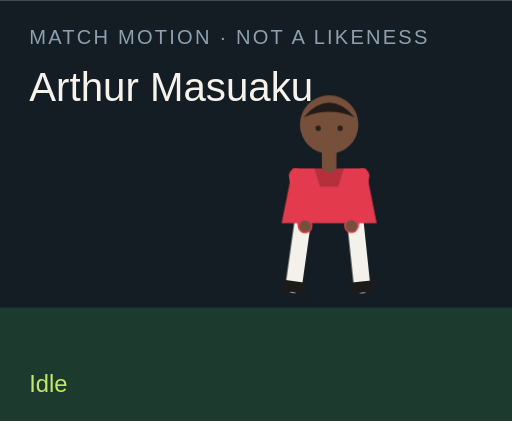
t = 0.00 s
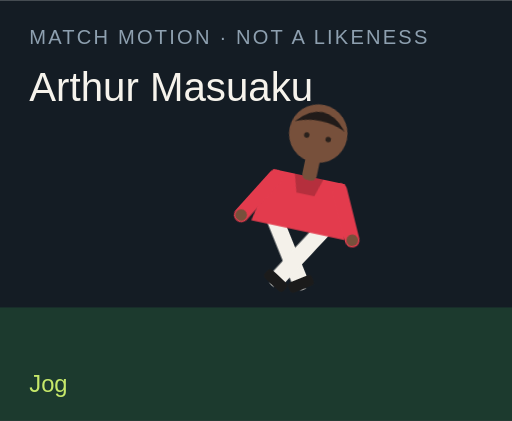
t = 1.50 s
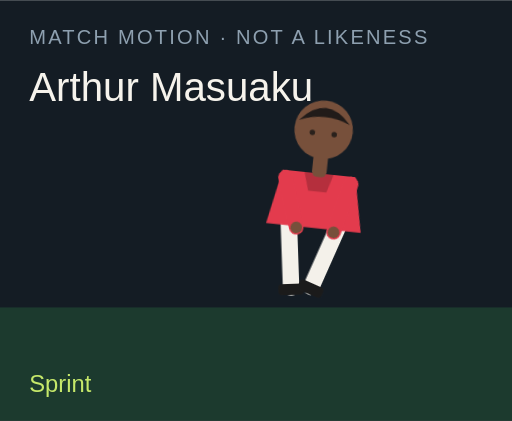
t = 3.00 s
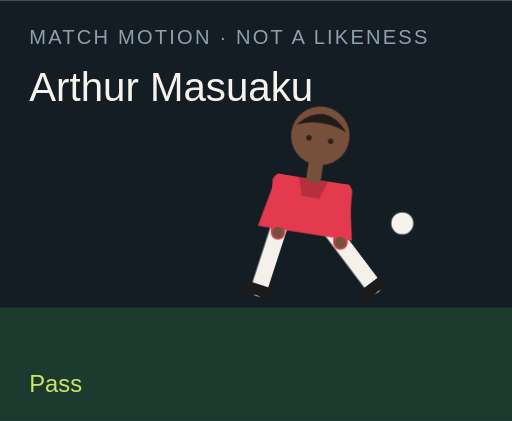
t = 4.50 s
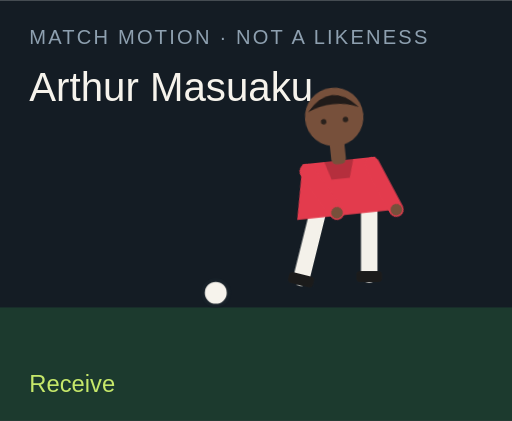
t = 6.00 s
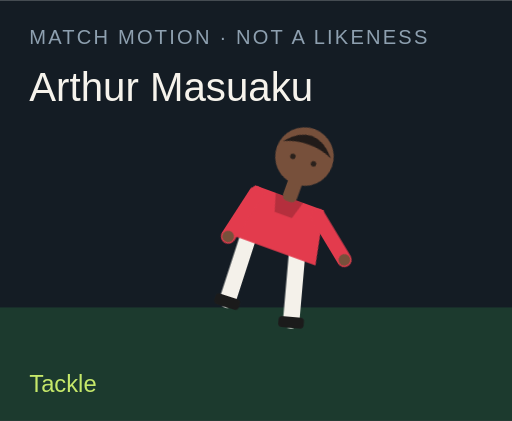
t = 7.50 s

The animated SVG that drew these frames (rendered in a browser with its animation timeline set to each time). Animation: 18 CSS @keyframes rules; one cycle of 9.00 s, repeats indefinitely.

<?xml version="1.0" encoding="UTF-8"?>
<svg xmlns="http://www.w3.org/2000/svg" viewBox="0 0 280 230" role="img">
  <style>@media (prefers-reduced-motion: reduce){animate,animateTransform{display:none}}</style>
  <rect width="280" height="230" fill="#141c24"/>
  <rect y="168" width="280" height="62" fill="#1c3a2e"/>
  <text x="16" y="24" fill="#8ea0b0" font-family="Arial,sans-serif" font-size="11" letter-spacing="1.2">MATCH MOTION · NOT A LIKENESS</text>
  <text x="16" y="55" fill="#f6f3ec" font-family="Impact,sans-serif" font-size="22">Arthur Masuaku</text>
  <circle r="7" fill="#f6f3ec" stroke="#172028" stroke-width="2" id="motion-43010" cx="150" cy="160" opacity="0">
    
    
    
  </circle>
  <g transform="translate(132 40)">
    <g id="motion-43032" transform="rotate(0 48 90)">
      
      <g id="motion-43034" transform="translate(0 0)">
        
        <g transform="translate(34 78)"><g id="motion-43036" transform="rotate(8)"><path d="M0 0 V38" stroke="#f4f1ea" stroke-width="9" stroke-linecap="round"/><rect x="-7" y="36" width="14" height="6" rx="2" fill="#1b1b1b"/></g></g>
        <g transform="translate(62 78)"><g id="motion-43038" transform="rotate(-6)"><path d="M0 0 V38" stroke="#f4f1ea" stroke-width="9" stroke-linecap="round"/><rect x="-7" y="36" width="14" height="6" rx="2" fill="#1b1b1b"/></g></g>
        <path d="M28 52 h40 l6 30 H22 Z" fill="#e33b4d"/>
        <path d="M40 52 h16 l-3 10 H43 Z" fill="#000" opacity=".2"/>
        <g transform="translate(30 56)"><g id="motion-43040" transform="rotate(-10)"><path d="M0 0 V28" stroke="#e33b4d" stroke-width="8" stroke-linecap="round"/><circle cx="0" cy="28" r="3.2" fill="#77503b"/></g></g>
        <g transform="translate(66 56)"><g id="motion-43042" transform="rotate(12)"><path d="M0 0 V28" stroke="#e33b4d" stroke-width="8" stroke-linecap="round"/><circle cx="0" cy="28" r="3.2" fill="#77503b"/></g></g>
        <rect x="44" y="40" width="8" height="14" rx="3" fill="#77503b"/>
        <circle cx="48" cy="28" r="16" fill="#77503b"/>
        <path d="M34 24 Q48 8 62 24 Q48 18 34 24" fill="#211b19"/>
        <circle cx="42" cy="30" r="1.5" fill="#2a211c"/><circle cx="54" cy="30" r="1.5" fill="#2a211c"/>
      </g>
    </g>
  </g>
  <text x="16" y="214" fill="#c6e86a" font-family="Arial,sans-serif" font-size="13" opacity="1" id="motion-43014">Idle</text><text x="16" y="214" fill="#c6e86a" font-family="Arial,sans-serif" font-size="13" opacity="0" id="motion-43016">Jog</text><text x="16" y="214" fill="#c6e86a" font-family="Arial,sans-serif" font-size="13" opacity="0" id="motion-43018">Sprint</text><text x="16" y="214" fill="#c6e86a" font-family="Arial,sans-serif" font-size="13" opacity="0" id="motion-43020">Dribble</text><text x="16" y="214" fill="#c6e86a" font-family="Arial,sans-serif" font-size="13" opacity="0" id="motion-43022">Pass</text><text x="16" y="214" fill="#c6e86a" font-family="Arial,sans-serif" font-size="13" opacity="0" id="motion-43024">Shoot</text><text x="16" y="214" fill="#c6e86a" font-family="Arial,sans-serif" font-size="13" opacity="0" id="motion-43026">Receive</text><text x="16" y="214" fill="#c6e86a" font-family="Arial,sans-serif" font-size="13" opacity="0" id="motion-43028">Tackle</text><text x="16" y="214" fill="#c6e86a" font-family="Arial,sans-serif" font-size="13" opacity="0" id="motion-43030">Point</text>
<style>@keyframes track-43011{0%{cx:150px}11.1%{cx:156px}22.2%{cx:164px}33.300000000000004%{cx:142px}44.4%{cx:190px}55.60000000000001%{cx:250px}66.7%{cx:118px}77.8%{cx:150px}88.9%{cx:150px}100%{cx:150px}}@keyframes track-43012{0%{cy:160px}11.1%{cy:158px}22.2%{cy:154px}33.300000000000004%{cy:156px}44.4%{cy:148px}55.60000000000001%{cy:96px}66.7%{cy:160px}77.8%{cy:160px}88.9%{cy:160px}100%{cy:160px}}@keyframes track-43013{0%{opacity:0}11.1%{opacity:0}22.2%{opacity:0}33.300000000000004%{opacity:1}44.4%{opacity:1}55.60000000000001%{opacity:1}66.7%{opacity:1}77.8%{opacity:0}88.9%{opacity:0}100%{opacity:0}}@keyframes track-43015{0%{opacity:1}11.1%{opacity:0}22.2%{opacity:0}33.300000000000004%{opacity:0}44.4%{opacity:0}55.60000000000001%{opacity:0}66.7%{opacity:0}77.8%{opacity:0}88.9%{opacity:0}100%{opacity:1}}@keyframes track-43017{0%{opacity:0}11.1%{opacity:1}22.2%{opacity:0}33.300000000000004%{opacity:0}44.4%{opacity:0}55.60000000000001%{opacity:0}66.7%{opacity:0}77.8%{opacity:0}88.9%{opacity:0}100%{opacity:0}}@keyframes track-43019{0%{opacity:0}11.1%{opacity:0}22.2%{opacity:1}33.300000000000004%{opacity:0}44.4%{opacity:0}55.60000000000001%{opacity:0}66.7%{opacity:0}77.8%{opacity:0}88.9%{opacity:0}100%{opacity:0}}@keyframes track-43021{0%{opacity:0}11.1%{opacity:0}22.2%{opacity:0}33.300000000000004%{opacity:1}44.4%{opacity:0}55.60000000000001%{opacity:0}66.7%{opacity:0}77.8%{opacity:0}88.9%{opacity:0}100%{opacity:0}}@keyframes track-43023{0%{opacity:0}11.1%{opacity:0}22.2%{opacity:0}33.300000000000004%{opacity:0}44.4%{opacity:1}55.60000000000001%{opacity:0}66.7%{opacity:0}77.8%{opacity:0}88.9%{opacity:0}100%{opacity:0}}@keyframes track-43025{0%{opacity:0}11.1%{opacity:0}22.2%{opacity:0}33.300000000000004%{opacity:0}44.4%{opacity:0}55.60000000000001%{opacity:1}66.7%{opacity:0}77.8%{opacity:0}88.9%{opacity:0}100%{opacity:0}}@keyframes track-43027{0%{opacity:0}11.1%{opacity:0}22.2%{opacity:0}33.300000000000004%{opacity:0}44.4%{opacity:0}55.60000000000001%{opacity:0}66.7%{opacity:1}77.8%{opacity:0}88.9%{opacity:0}100%{opacity:0}}@keyframes track-43029{0%{opacity:0}11.1%{opacity:0}22.2%{opacity:0}33.300000000000004%{opacity:0}44.4%{opacity:0}55.60000000000001%{opacity:0}66.7%{opacity:0}77.8%{opacity:1}88.9%{opacity:0}100%{opacity:0}}@keyframes track-43031{0%{opacity:0}11.1%{opacity:0}22.2%{opacity:0}33.300000000000004%{opacity:0}44.4%{opacity:0}55.60000000000001%{opacity:0}66.7%{opacity:0}77.8%{opacity:0}88.9%{opacity:1}100%{opacity:0}}@keyframes track-43033{0%{transform:rotate(0deg)}11.1%{transform:rotate(8deg)}22.2%{transform:rotate(16deg)}33.300000000000004%{transform:rotate(6deg)}44.4%{transform:rotate(4deg)}55.60000000000001%{transform:rotate(14deg)}66.7%{transform:rotate(-6deg)}77.8%{transform:rotate(34deg)}88.9%{transform:rotate(6deg)}100%{transform:rotate(0deg)}}@keyframes track-43035{0%{transform:translate(0px,0px)}11.1%{transform:translate(0px,-3px)}22.2%{transform:translate(0px,-6px)}33.300000000000004%{transform:translate(0px,-2px)}44.4%{transform:translate(0px,2px)}55.60000000000001%{transform:translate(0px,-4px)}66.7%{transform:translate(0px,1px)}77.8%{transform:translate(0px,10px)}88.9%{transform:translate(0px,-4px)}100%{transform:translate(0px,0px)}}@keyframes track-43037{0%{transform:rotate(8deg)}11.1%{transform:rotate(-26deg)}22.2%{transform:rotate(-42deg)}33.300000000000004%{transform:rotate(-8deg)}44.4%{transform:rotate(6deg)}55.60000000000001%{transform:rotate(12deg)}66.7%{transform:rotate(20deg)}77.8%{transform:rotate(-8deg)}88.9%{transform:rotate(4deg)}100%{transform:rotate(8deg)}}@keyframes track-43039{0%{transform:rotate(-6deg)}11.1%{transform:rotate(24deg)}22.2%{transform:rotate(38deg)}33.300000000000004%{transform:rotate(18deg)}44.4%{transform:rotate(-38deg)}55.60000000000001%{transform:rotate(-54deg)}66.7%{transform:rotate(6deg)}77.8%{transform:rotate(-22deg)}88.9%{transform:rotate(-8deg)}100%{transform:rotate(-6deg)}}@keyframes track-43041{0%{transform:rotate(-10deg)}11.1%{transform:rotate(24deg)}22.2%{transform:rotate(36deg)}33.300000000000004%{transform:rotate(-18deg)}44.4%{transform:rotate(10deg)}55.60000000000001%{transform:rotate(-24deg)}66.7%{transform:rotate(-30deg)}77.8%{transform:rotate(12deg)}88.9%{transform:rotate(14deg)}100%{transform:rotate(-10deg)}}@keyframes track-43043{0%{transform:rotate(12deg)}11.1%{transform:rotate(-20deg)}22.2%{transform:rotate(-32deg)}33.300000000000004%{transform:rotate(14deg)}44.4%{transform:rotate(-26deg)}55.60000000000001%{transform:rotate(18deg)}66.7%{transform:rotate(-22deg)}77.8%{transform:rotate(-6deg)}88.9%{transform:rotate(-96deg)}100%{transform:rotate(12deg)}}@media(prefers-reduced-motion:no-preference){#motion-43010{animation:track-43011 9s linear infinite both,track-43012 9s linear infinite both,track-43013 9s steps(1,end) infinite both}#motion-43014{animation:track-43015 9s steps(1,end) infinite both}#motion-43016{animation:track-43017 9s steps(1,end) infinite both}#motion-43018{animation:track-43019 9s steps(1,end) infinite both}#motion-43020{animation:track-43021 9s steps(1,end) infinite both}#motion-43022{animation:track-43023 9s steps(1,end) infinite both}#motion-43024{animation:track-43025 9s steps(1,end) infinite both}#motion-43026{animation:track-43027 9s steps(1,end) infinite both}#motion-43028{animation:track-43029 9s steps(1,end) infinite both}#motion-43030{animation:track-43031 9s steps(1,end) infinite both}#motion-43032{animation:track-43033 9s linear infinite both}#motion-43034{animation:track-43035 9s linear infinite both}#motion-43036{animation:track-43037 9s linear infinite both}#motion-43038{animation:track-43039 9s linear infinite both}#motion-43040{animation:track-43041 9s linear infinite both}#motion-43042{animation:track-43043 9s linear infinite both}}</style></svg>
